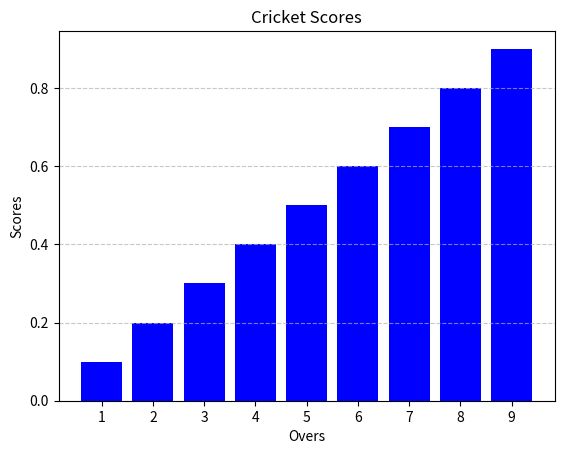

Reproduce this figure in Python.
import numpy as np
import matplotlib.pyplot as plt

overs = np.arange(1, 10)  # match scores length
scores = np.array([0.1,0.2,0.3,0.4,0.5,0.6,0.7,0.8,0.9])

plt.bar(overs, scores, color='blue')
plt.xlabel('Overs')
plt.ylabel('Scores')
plt.title('Cricket Scores')
plt.xticks(overs)
plt.grid(axis='y', linestyle='--', alpha=0.7)

plt.show()
